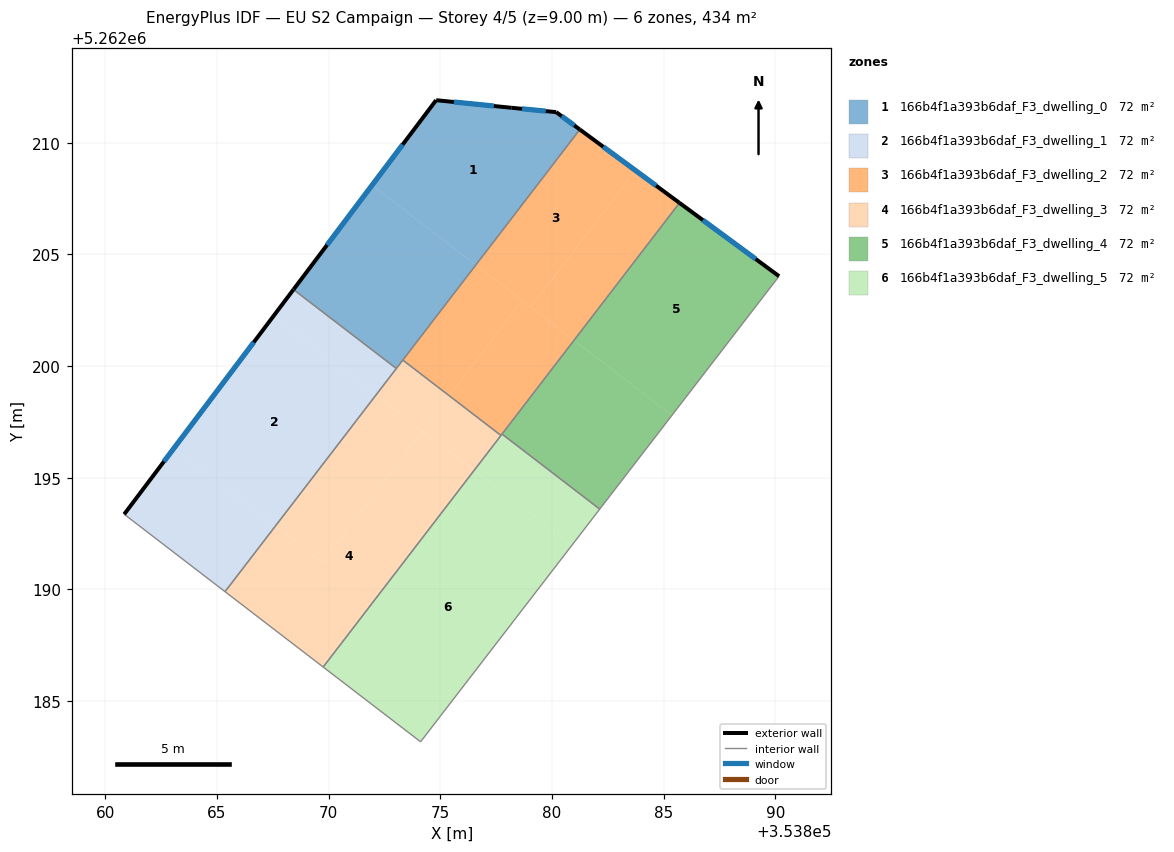
=== STOREY PLAN SPEC (per zone: floor XY polygon, exterior-wall plan segments, windows/doors) ===
zone 1: 166b4f1a393b6daf_F3_dwelling_0  (72.4 m²)
  floor: (353880.19, 5262211.37) (353881.25, 5262210.59) (353876.59, 5262204.53) (353871.95, 5262208.09) (353874.81, 5262211.90) (353878.20, 5262211.56)
  floor: (353876.59, 5262204.53) (353873.03, 5262199.89) (353868.43, 5262203.43) (353871.95, 5262208.09)
  exterior wall: (353874.81, 5262211.90) – (353868.43, 5262203.43)  [10.6 m]
    window: (353873.31, 5262209.91) – (353869.93, 5262205.42)  [9.0 m²]
  exterior wall: (353878.20, 5262211.56) – (353874.81, 5262211.90)  [3.4 m]
    window: (353877.40, 5262211.64) – (353875.61, 5262211.82)  [2.9 m²]
  exterior wall: (353880.19, 5262211.37) – (353878.20, 5262211.56)  [2.0 m]
    window: (353879.72, 5262211.41) – (353878.66, 5262211.51)  [1.7 m²]
  exterior wall: (353881.25, 5262210.59) – (353880.19, 5262211.37)  [1.3 m]
    window: (353881.00, 5262210.77) – (353880.44, 5262211.18)  [1.1 m²]
  interior walls: 3
zone 2: 166b4f1a393b6daf_F3_dwelling_1  (72.4 m²)
  floor: (353872.12, 5262198.70) (353867.62, 5262192.84) (353863.08, 5262196.33) (353867.53, 5262202.22)
  floor: (353867.62, 5262192.84) (353865.37, 5262189.90) (353860.85, 5262193.37) (353863.08, 5262196.33)
  floor: (353873.03, 5262199.89) (353872.12, 5262198.70) (353867.53, 5262202.22) (353868.43, 5262203.43)
  exterior wall: (353868.43, 5262203.43) – (353860.85, 5262193.37)  [12.6 m]
    window: (353866.65, 5262201.06) – (353862.63, 5262195.73)  [10.6 m²]
  interior walls: 3
zone 3: 166b4f1a393b6daf_F3_dwelling_2  (72.4 m²)
  floor: (353883.74, 5262208.75) (353879.05, 5262202.64) (353876.59, 5262204.53) (353881.25, 5262210.59)
  floor: (353885.71, 5262207.30) (353880.99, 5262201.16) (353879.05, 5262202.64) (353883.74, 5262208.75)
  floor: (353880.99, 5262201.16) (353877.72, 5262196.89) (353875.40, 5262198.67) (353878.67, 5262202.93)
  floor: (353878.67, 5262202.93) (353875.40, 5262198.67) (353873.32, 5262200.27) (353876.59, 5262204.53)
  exterior wall: (353885.71, 5262207.30) – (353881.25, 5262210.59)  [5.5 m]
    window: (353884.66, 5262208.08) – (353882.29, 5262209.82)  [4.7 m²]
  interior walls: 4
zone 4: 166b4f1a393b6daf_F3_dwelling_3  (72.4 m²)
  floor: (353875.40, 5262198.67) (353874.19, 5262197.11) (353872.12, 5262198.70) (353873.32, 5262200.27)
  floor: (353876.51, 5262195.33) (353869.76, 5262186.53) (353869.69, 5262186.58) (353876.44, 5262195.38)
  floor: (353877.72, 5262196.89) (353876.51, 5262195.33) (353874.19, 5262197.11) (353875.40, 5262198.67)
  floor: (353874.22, 5262197.09) (353869.72, 5262191.23) (353867.62, 5262192.84) (353872.12, 5262198.70)
  floor: (353876.44, 5262195.38) (353869.69, 5262186.58) (353865.37, 5262189.90) (353867.62, 5262192.84) (353869.72, 5262191.23) (353874.22, 5262197.09)
  interior walls: 5
zone 5: 166b4f1a393b6daf_F3_dwelling_4  (72.4 m²)
  floor: (353890.16, 5262204.02) (353885.37, 5262197.79) (353880.99, 5262201.16) (353885.71, 5262207.30)
  floor: (353885.37, 5262197.79) (353882.14, 5262193.60) (353877.76, 5262196.96) (353880.99, 5262201.16)
  exterior wall: (353890.16, 5262204.02) – (353885.71, 5262207.30)  [5.5 m]
    window: (353889.12, 5262204.79) – (353886.75, 5262206.53)  [4.7 m²]
  interior walls: 3
zone 6: 166b4f1a393b6daf_F3_dwelling_5  (72.4 m²)
  floor: (353880.88, 5262191.97) (353874.12, 5262183.18) (353869.76, 5262186.53) (353876.51, 5262195.33)
  floor: (353882.14, 5262193.60) (353880.88, 5262191.97) (353876.51, 5262195.33) (353877.76, 5262196.96)
  interior walls: 5

=== DERIVED (storey summary) ===
Building: EU S2 Campaign
Storey: 4 of 5  (floor level z = 9.00 m)
Storey gross floor area: 434.2 m²
Zones on this storey: 6
  - 166b4f1a393b6daf_F3_dwelling_0: floor 72.4 m²; exterior wall 17.3 m (52.0 m²); 4 window(s) 14.6 m²; WWR 28.1%
  - 166b4f1a393b6daf_F3_dwelling_1: floor 72.4 m²; exterior wall 12.6 m (37.8 m²); 1 window(s) 10.6 m²; WWR 28.1%
  - 166b4f1a393b6daf_F3_dwelling_2: floor 72.4 m²; exterior wall 5.5 m (16.6 m²); 1 window(s) 4.7 m²; WWR 28.1%
  - 166b4f1a393b6daf_F3_dwelling_3: floor 72.4 m²
  - 166b4f1a393b6daf_F3_dwelling_4: floor 72.4 m²; exterior wall 5.5 m (16.6 m²); 1 window(s) 4.7 m²; WWR 28.1%
  - 166b4f1a393b6daf_F3_dwelling_5: floor 72.4 m²
Zone adjacency (shared interzone walls):
  - 166b4f1a393b6daf_F3_dwelling_0 ↔ 166b4f1a393b6daf_F3_dwelling_1
  - 166b4f1a393b6daf_F3_dwelling_0 ↔ 166b4f1a393b6daf_F3_dwelling_2
  - 166b4f1a393b6daf_F3_dwelling_0 ↔ 166b4f1a393b6daf_F3_dwelling_3
  - 166b4f1a393b6daf_F3_dwelling_1 ↔ 166b4f1a393b6daf_F3_dwelling_3
  - 166b4f1a393b6daf_F3_dwelling_2 ↔ 166b4f1a393b6daf_F3_dwelling_3
  - 166b4f1a393b6daf_F3_dwelling_2 ↔ 166b4f1a393b6daf_F3_dwelling_4
  - 166b4f1a393b6daf_F3_dwelling_2 ↔ 166b4f1a393b6daf_F3_dwelling_5
  - 166b4f1a393b6daf_F3_dwelling_3 ↔ 166b4f1a393b6daf_F3_dwelling_5
  - 166b4f1a393b6daf_F3_dwelling_4 ↔ 166b4f1a393b6daf_F3_dwelling_5